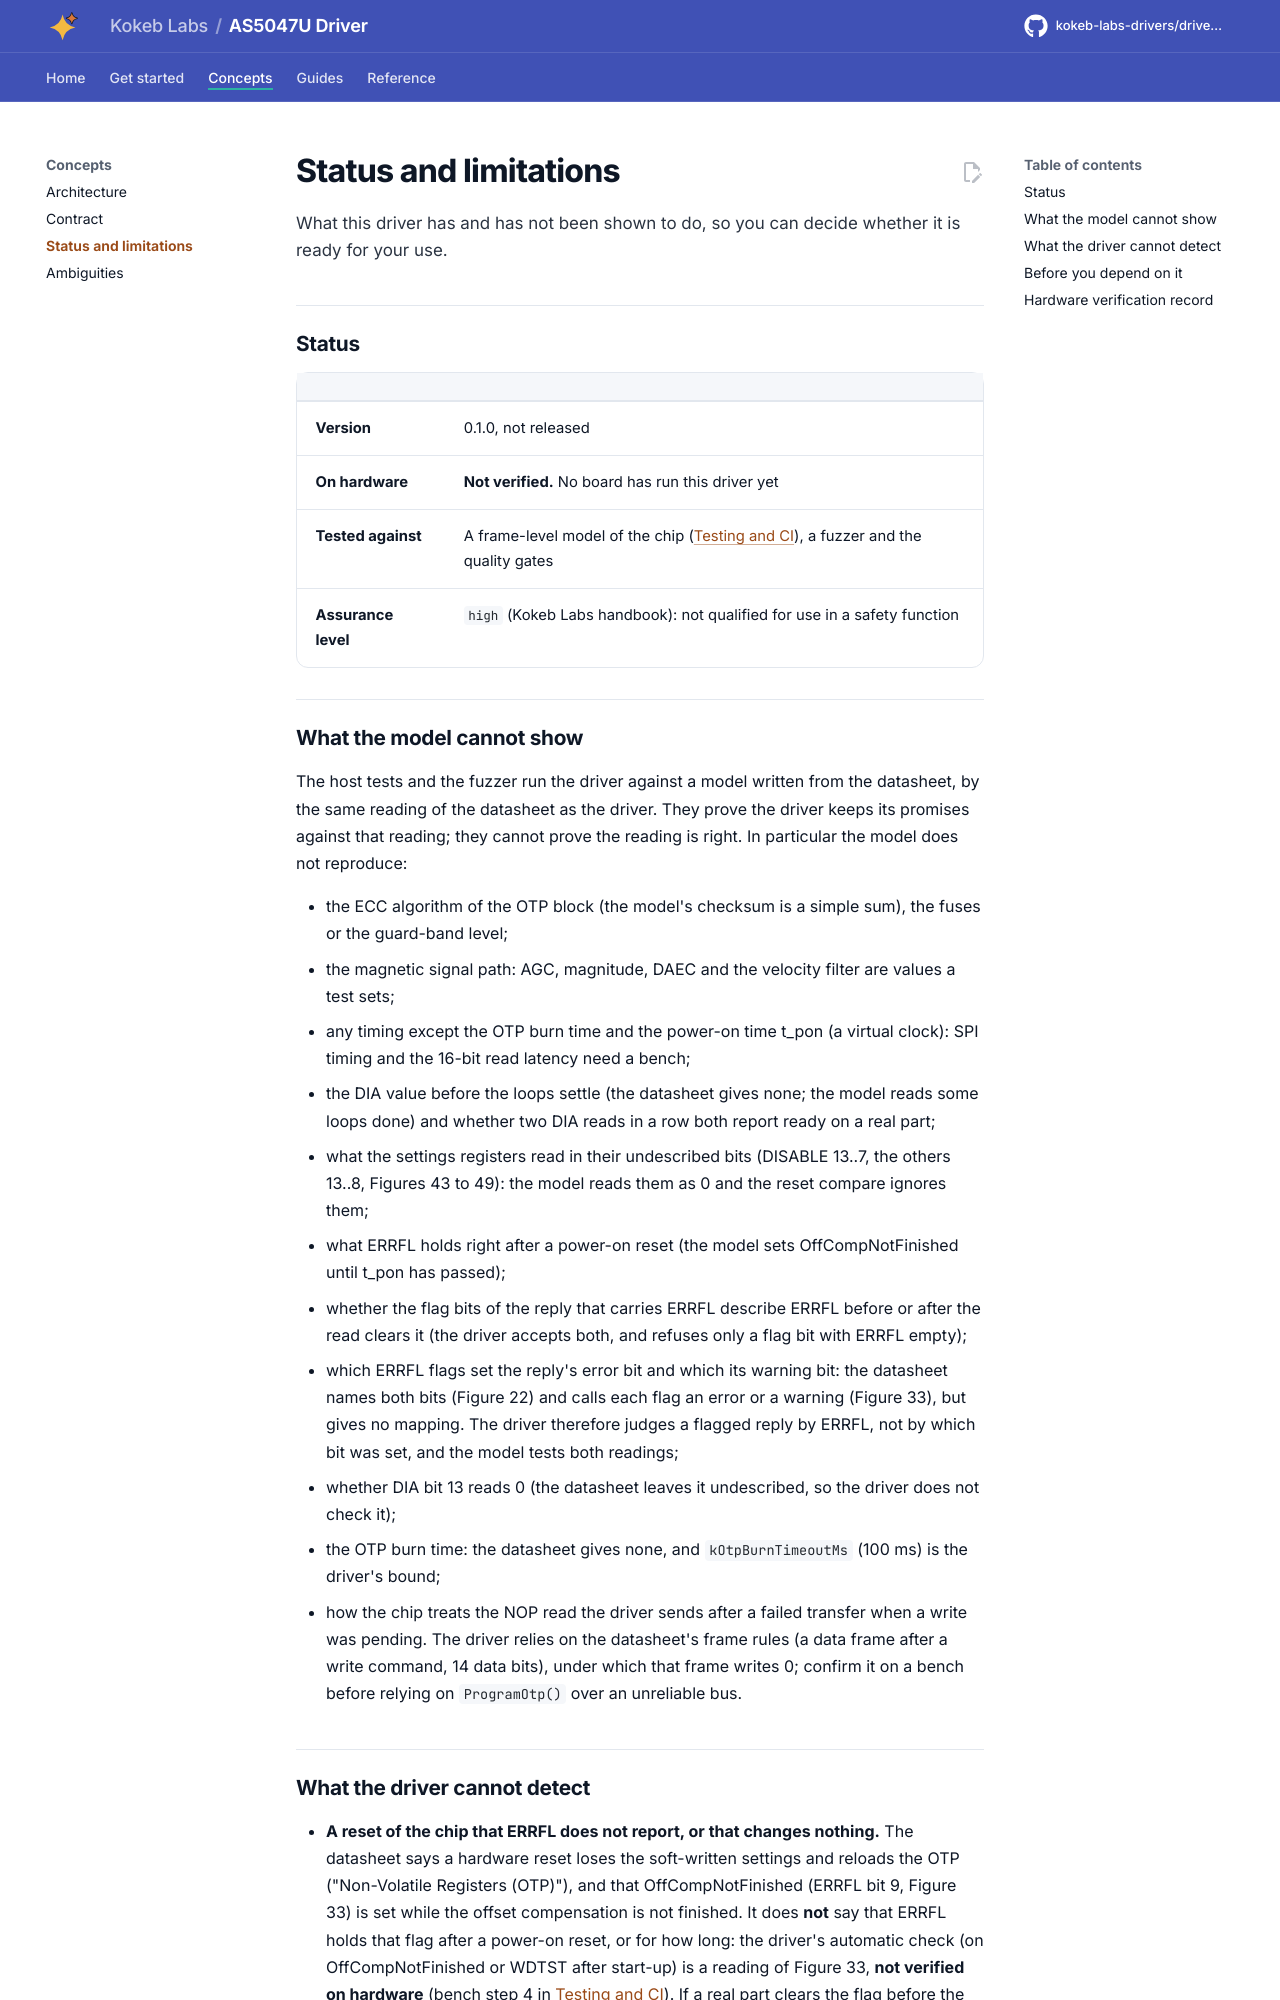

repository: kokeb-labs-drivers/driver-as5047u · page: dev/limitations/index.html · generator: mkdocs

# Status and limitations

What this driver has and has not been shown to do, so you can decide whether it is ready for your use.

## Status

| | |
| --- | --- |
| **Version** | 0.1.0, not released |
| **On hardware** | **Not verified.** No board has run this driver yet |
| **Tested against** | A frame-level model of the chip ([Testing and CI](testing.md)), a fuzzer and the quality gates |
| **Assurance level** | `high` (Kokeb Labs handbook): not qualified for use in a safety function |

## What the model cannot show

The host tests and the fuzzer run the driver against a model written from the datasheet, by the same reading of the
datasheet as the driver. They prove the driver keeps its promises against that reading; they cannot prove the
reading is right. In particular the model does not reproduce:

- the ECC algorithm of the OTP block (the model's checksum is a simple sum), the fuses or the guard-band level;
- the magnetic signal path: AGC, magnitude, DAEC and the velocity filter are values a test sets;
- any timing except the OTP burn time and the power-on time t_pon (a virtual clock): SPI timing and the 16-bit
  read latency need a bench;
- the DIA value before the loops settle (the datasheet gives none; the model reads some loops done) and whether
  two DIA reads in a row both report ready on a real part;
- what the settings registers read in their undescribed bits (DISABLE 13..7, the others 13..8, Figures 43 to 49):
  the model reads them as 0 and the reset compare ignores them;
- what ERRFL holds right after a power-on reset (the model sets OffCompNotFinished until t_pon has passed);
- whether the flag bits of the reply that carries ERRFL describe ERRFL before or after the read clears it (the
  driver accepts both, and refuses only a flag bit with ERRFL empty);
- which ERRFL flags set the reply's error bit and which its warning bit: the datasheet names both bits (Figure 22)
  and calls each flag an error or a warning (Figure 33), but gives no mapping. The driver therefore judges a
  flagged reply by ERRFL, not by which bit was set, and the model tests both readings;
- whether DIA bit 13 reads 0 (the datasheet leaves it undescribed, so the driver does not check it);
- the OTP burn time: the datasheet gives none, and `kOtpBurnTimeoutMs` (100 ms) is the driver's bound;
- how the chip treats the NOP read the driver sends after a failed transfer when a write was pending. The driver
  relies on the datasheet's frame rules (a data frame after a write command, 14 data bits), under which that frame
  writes 0; confirm it on a bench before relying on `ProgramOtp()` over an unreliable bus.
